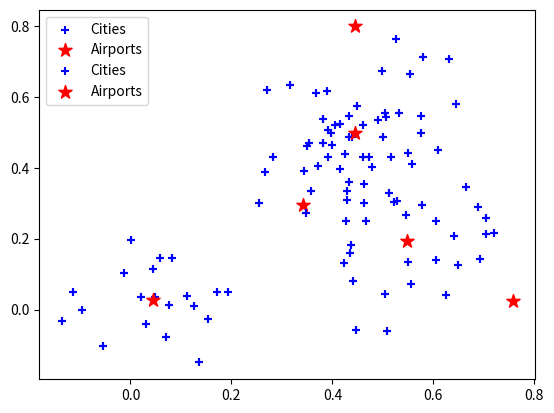

The matplotlib source for this figure:
import random
import numpy as np
import matplotlib.pyplot as plt

num_city = 100
num_air = 3
num_center = 5
sigma = 0.1
cities = set()
airports = []

# generating a set of 100 cities (cities' locations will not change)
for i in range(num_center):
    x = random.random()
    y = random.random()
    xc = np.random.normal(x, sigma, num_city//num_center)
    yc = np.random.normal(y, sigma, num_city//num_center)
    cities = cities.union(zip(xc, yc))

# generating initial random locations for 3 airports
for i in range(num_air):
    x = random.random()
    y = random.random()
    airports.append([x, y])

zip_cities = zip(*cities)
plt.scatter(*zip_cities, marker='+', color='b', label='Cities')
zip_airs = zip(*airports)
plt.scatter(*zip_airs, marker='*', color='r', s=100, label='Airports')
plt.legend()
plt.show()

citylist = list(cities)


def get_distance(airport, city):
    x = (city[0] - airport[0])**2
    y = (city[1] - airport[1])**2
    distance = np.sqrt(x+y)
    return distance


def close_cities():
    closest_cities_a1 = []
    closest_cities_a2 = []
    closest_cities_a3 = []
    for i in range(num_city):
        distance1 = get_distance(airports[0], citylist[i])
        distance2 = get_distance(airports[1], citylist[i])
        distance3 = get_distance(airports[2], citylist[i])

        if min(distance1, distance2, distance3) == distance1:
            closest_cities_a1.append(citylist[i])
        elif min(distance1, distance2, distance3) == distance2:
            closest_cities_a2.append(citylist[i])
        elif min(distance1, distance2, distance3) == distance3:
            closest_cities_a3.append(citylist[i])

    return closest_cities_a1, closest_cities_a2, closest_cities_a3


def sum_cities(airport_cities, airport):
    sumx = 0
    for i in range(len(airport_cities)):
        x = airport[0]-airport_cities[i][0]
        sumx += x
    sumx = sumx*2*.005
    sumy = 0
    for j in range(len(airport_cities)):
        y = airport[1]-airport_cities[j][1]
        sumy += y
    sumy = sumy*2*.005

    return sumx, sumy


def objfunc():
    a1, a2, a3 = close_cities()

    x1, y1 = sum_cities(a1, airports[0])
    x2, y2 = sum_cities(a2, airports[1])
    x3, y3 = sum_cities(a3, airports[2])

    update = [x1, y1, x2, y2, x3, y3]
    return update


def main():
    for i in range(1000):
        update = objfunc()
        airports[0][0] -= update[0]
        airports[0][1] -= update[1]
        airports[1][0] -= update[2]
        airports[1][1] -= update[3]
        airports[2][0] -= update[4]
        airports[2][1] -= update[5]

    zip_cities = zip(*cities)
    plt.scatter(*zip_cities, marker='+', color='b', label='Cities')
    zip_airs = zip(*airports)
    plt.scatter(*zip_airs, marker='*', color='r', s=100, label='Airports')
    plt.legend()
    plt.show()


main()
